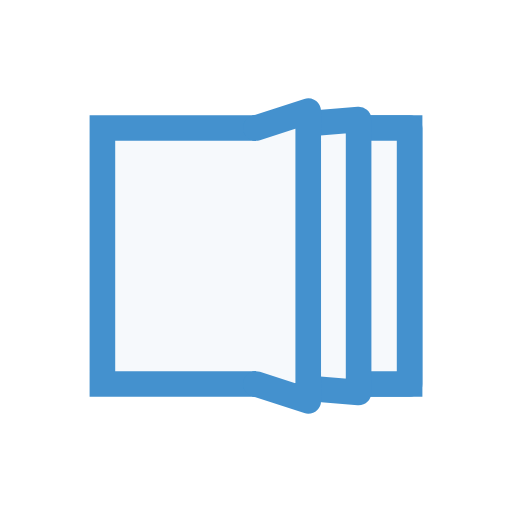
t = 0.00 s
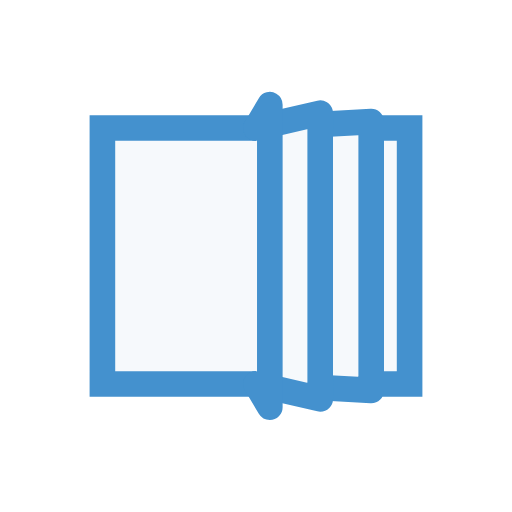
t = 0.10 s
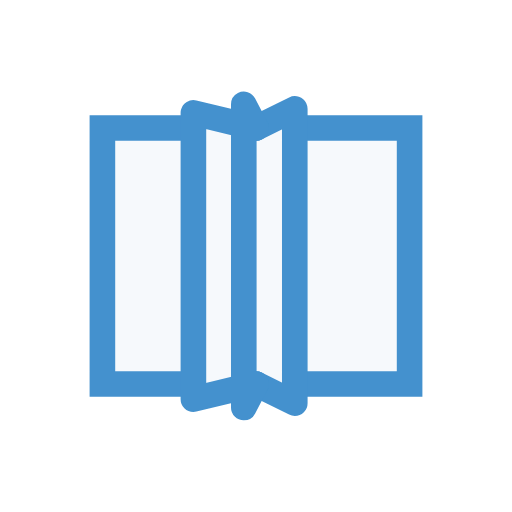
t = 0.30 s
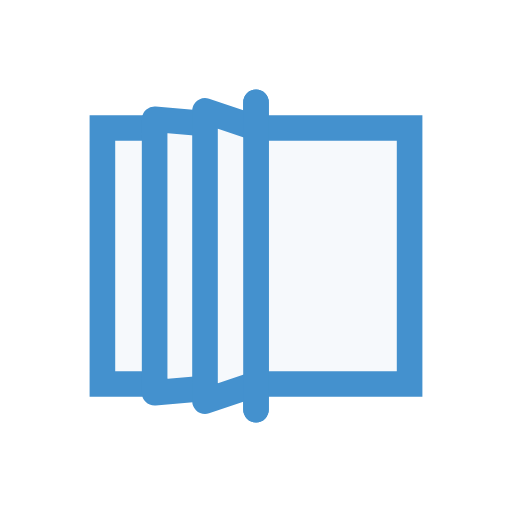
t = 0.40 s
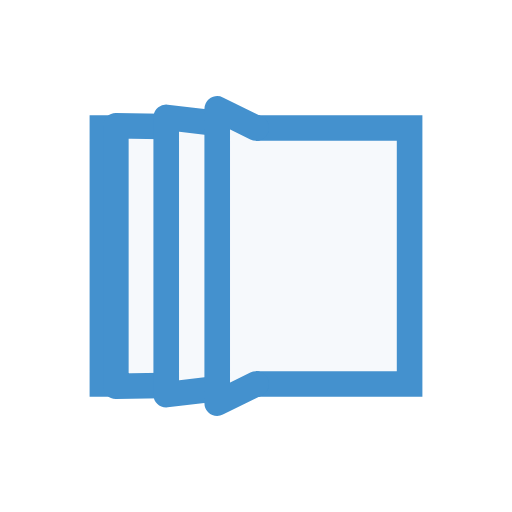
t = 0.50 s
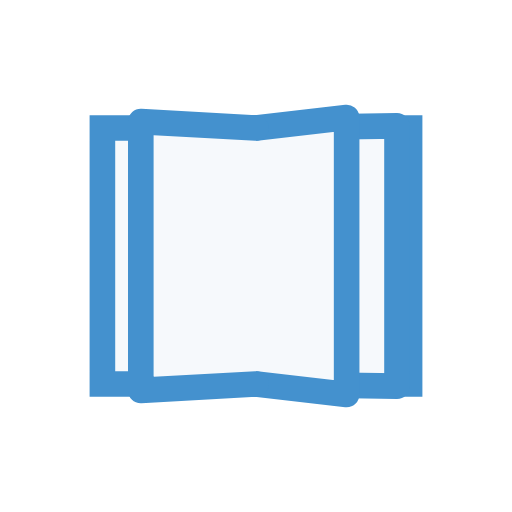
t = 0.70 s

The animated SVG that drew these frames (rendered in a browser with its animation timeline set to each time). Animation: 12 SMIL elements (animate=12); one cycle of 0.80 s, repeats indefinitely.

<svg width="80px"  height="80px"  xmlns="http://www.w3.org/2000/svg" viewBox="0 0 100 100" preserveAspectRatio="xMidYMid" class="lds-book">
    <path d="M20 25L80 25L80 75L20 75Z" ng-attr-fill="{{config.fill}}" ng-attr-stroke="{{config.stroke}}" ng-attr-stroke-width="{{config.width}}" fill="#f6f9fc" stroke="#4491ce" stroke-width="5"></path>
    <path d="M 50 25 L 80 25 L 80 75 L 50 75" ng-attr-fill="{{config.fill}}" ng-attr-stroke="{{config.stroke}}" ng-attr-stroke-width="{{config.width}}" stroke-linejoin="round" stroke-linecap="round" fill="#f6f9fc" stroke="#4491ce" stroke-width="5">
      <animate attributeName="d" calcMode="linear" values="M50 25L80 25L80 75L50 75;M50 25L50 20L50 80L50 75;M50 25L80 25L80 75L50 75;M50 25L80 25L80 75L50 75" keyTimes="0;0.5;0.501;1" dur="0.8" begin="0s" repeatCount="indefinite"></animate>
      <animate attributeName="opacity" calcMode="linear" values="1;1;0;0" keyTimes="0;0.5;0.5001;1" dur="0.8" begin="0s" repeatCount="indefinite"></animate>
    </path>
    <path d="M 50 25 L 71.29 23.5483 L 71.29 76.4517 L 50 75" ng-attr-fill="{{config.fill}}" ng-attr-stroke="{{config.stroke}}" ng-attr-stroke-width="{{config.width}}" stroke-linejoin="round" stroke-linecap="round" fill="#f6f9fc" stroke="#4491ce" stroke-width="5">
      <animate attributeName="d" calcMode="linear" values="M50 25L80 25L80 75L50 75;M50 25L50 20L50 80L50 75;M50 25L80 25L80 75L50 75;M50 25L80 25L80 75L50 75" keyTimes="0;0.5;0.501;1" dur="0.8" begin="-0.1328s" repeatCount="indefinite"></animate>
      <animate attributeName="opacity" calcMode="linear" values="1;1;0;0" keyTimes="0;0.5;0.5001;1" dur="0.8" begin="-0.1328s" repeatCount="indefinite"></animate>
    </path>
    <path d="M 50 25 L 61.45 21.9083 L 61.45 78.0917 L 50 75" ng-attr-fill="{{config.fill}}" ng-attr-stroke="{{config.stroke}}" ng-attr-stroke-width="{{config.width}}" stroke-linejoin="round" stroke-linecap="round" fill="#f6f9fc" stroke="#4491ce" stroke-width="5">
      <animate attributeName="d" calcMode="linear" values="M50 25L80 25L80 75L50 75;M50 25L50 20L50 80L50 75;M50 25L80 25L80 75L50 75;M50 25L80 25L80 75L50 75" keyTimes="0;0.5;0.501;1" dur="0.8" begin="-0.264s" repeatCount="indefinite"></animate>
      <animate attributeName="opacity" calcMode="linear" values="1;1;0;0" keyTimes="0;0.5;0.5001;1" dur="0.8" begin="-0.264s" repeatCount="indefinite"></animate>
    </path>
    <path d="M 50 25 L 20 25 L 20 75 L 50 75" ng-attr-fill="{{config.fill}}" ng-attr-stroke="{{config.stroke}}" ng-attr-stroke-width="{{config.width}}" stroke-linejoin="round" stroke-linecap="round" fill="#f6f9fc" stroke="#4491ce" stroke-width="5">
      <animate attributeName="d" calcMode="linear" values="M50 25L20 25L20 75L50 75;M50 25L20 25L20 75L50 75;M50 25L50 20L50 80L50 75;M50 25L20 25L20 75L50 75" keyTimes="0;0.499;0.5;1" dur="0.8" begin="-0.264s" repeatCount="indefinite"></animate>
      <animate attributeName="opacity" calcMode="linear" values="0;0;1;1" keyTimes="0;0.4999;0.5;1" dur="0.8" begin="-0.264s" repeatCount="indefinite"></animate>
    </path>
    <path d="M 50 25 L 20 25 L 20 75 L 50 75" ng-attr-fill="{{config.fill}}" ng-attr-stroke="{{config.stroke}}" ng-attr-stroke-width="{{config.width}}" stroke-linejoin="round" stroke-linecap="round" fill="#f6f9fc" stroke="#4491ce" stroke-width="5">
      <animate attributeName="d" calcMode="linear" values="M50 25L20 25L20 75L50 75;M50 25L20 25L20 75L50 75;M50 25L50 20L50 80L50 75;M50 25L20 25L20 75L50 75" keyTimes="0;0.499;0.5;1" dur="0.8" begin="-0.1328s" repeatCount="indefinite"></animate>
      <animate attributeName="opacity" calcMode="linear" values="0;0;1;1" keyTimes="0;0.4999;0.5;1" dur="0.8" begin="-0.1328s" repeatCount="indefinite"></animate>
    </path>
    <path d="M 50 25 L 21.25 24.7917 L 21.25 75.2083 L 50 75" ng-attr-fill="{{config.fill}}" ng-attr-stroke="{{config.stroke}}" ng-attr-stroke-width="{{config.width}}" stroke-linejoin="round" stroke-linecap="round" fill="#f6f9fc" stroke="#4491ce" stroke-width="5">
      <animate attributeName="d" calcMode="linear" values="M50 25L20 25L20 75L50 75;M50 25L20 25L20 75L50 75;M50 25L50 20L50 80L50 75;M50 25L20 25L20 75L50 75" keyTimes="0;0.499;0.5;1" dur="0.8" begin="0s" repeatCount="indefinite"></animate>
      <animate attributeName="opacity" calcMode="linear" values="0;0;1;1" keyTimes="0;0.4999;0.5;1" dur="0.8" begin="0s" repeatCount="indefinite"></animate>
    </path>
  </svg>
